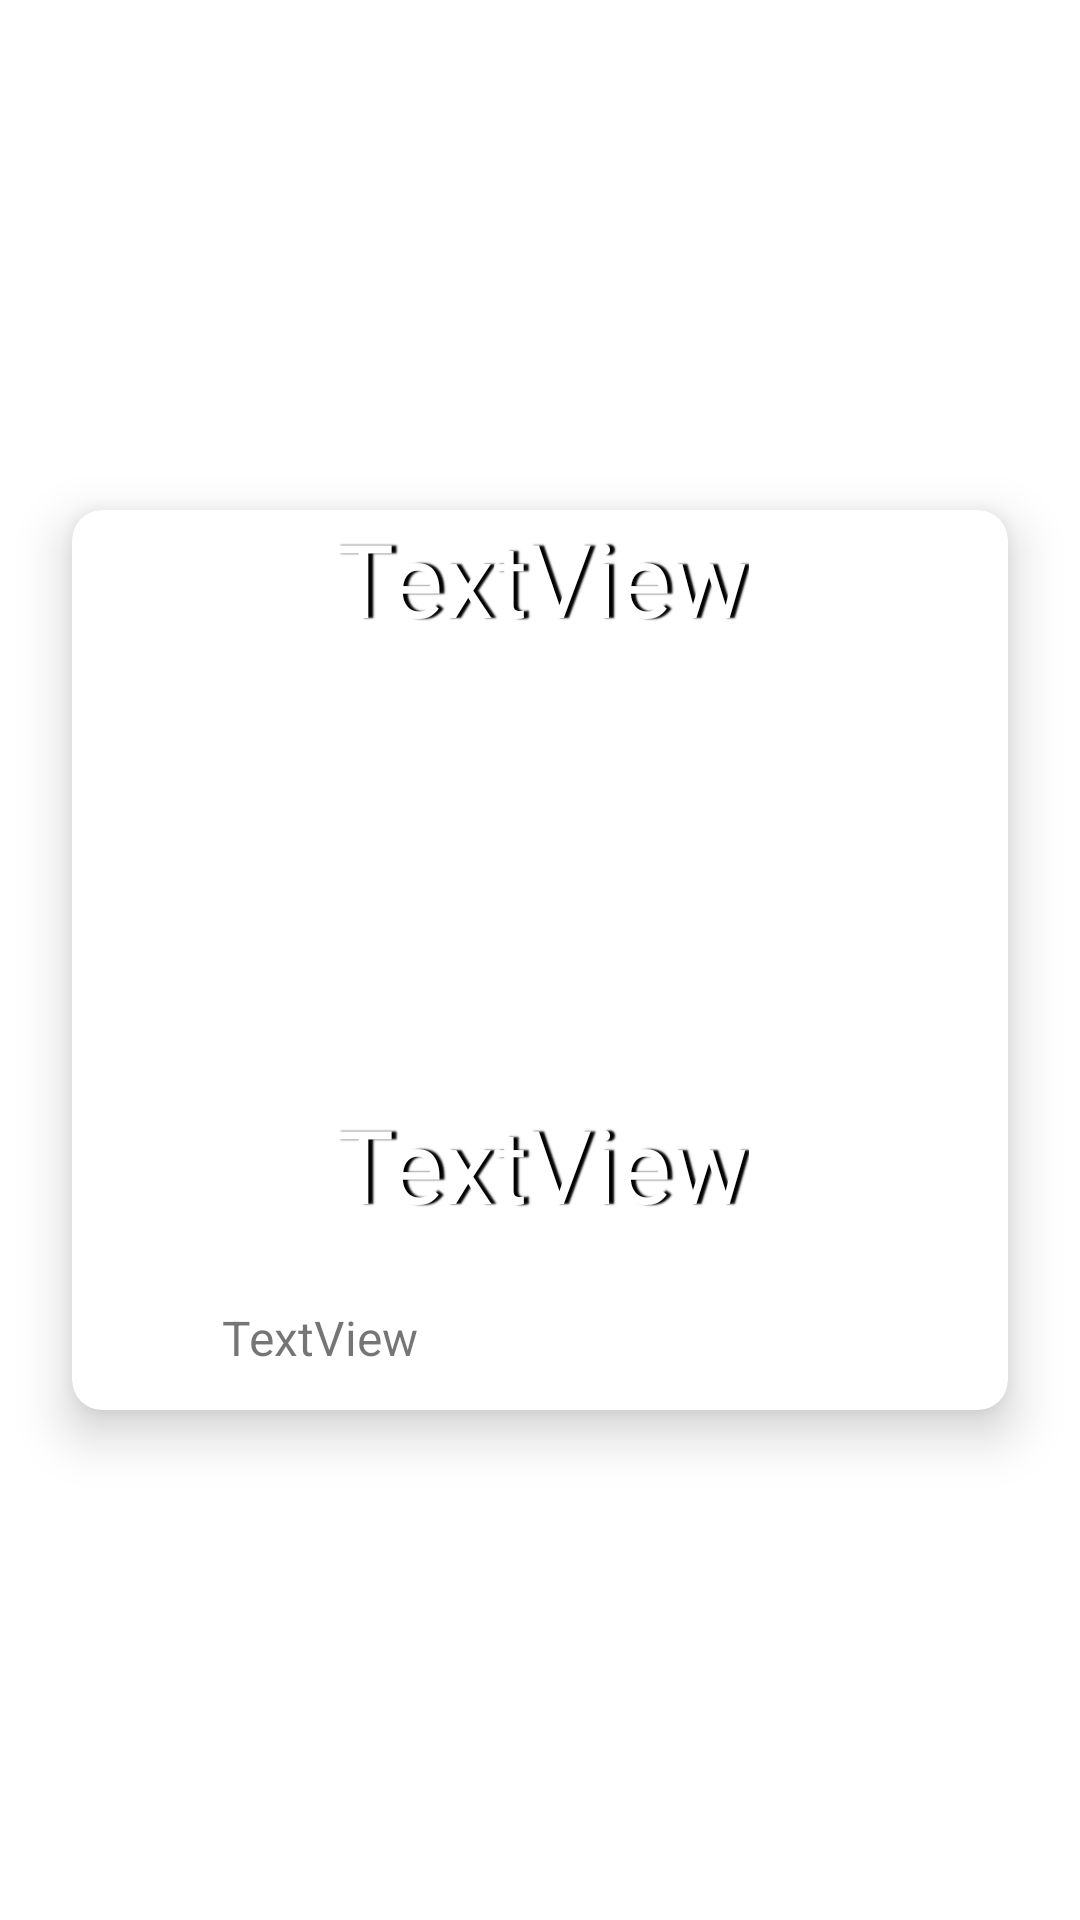

The Android layout XML behind this screen, and the referenced resources:
<!-- AndroidManifest.xml: application theme Theme.DailyMemeDigest -->
<!-- res/layout/card_meme.xml -->
<?xml version="1.0" encoding="utf-8"?>
<androidx.constraintlayout.widget.ConstraintLayout xmlns:android="http://schemas.android.com/apk/res/android"
    xmlns:app="http://schemas.android.com/apk/res-auto"
    xmlns:tools="http://schemas.android.com/tools"
    android:layout_width="match_parent"
    android:layout_height="wrap_content">

    <androidx.cardview.widget.CardView
        android:id="@+id/cardViewMeme"
        android:layout_width="0dp"
        android:layout_height="300dp"
        android:layout_marginStart="24dp"
        android:layout_marginTop="24dp"
        android:layout_marginEnd="24dp"
        android:layout_marginBottom="24dp"
        app:cardCornerRadius="10dp"
        app:cardElevation="10dp"
        app:layout_constraintBottom_toBottomOf="parent"
        app:layout_constraintEnd_toEndOf="parent"
        app:layout_constraintStart_toStartOf="parent"
        app:layout_constraintTop_toTopOf="parent">

        <androidx.constraintlayout.widget.ConstraintLayout
            android:layout_width="match_parent"
            android:layout_height="match_parent">

            <LinearLayout
                android:id="@+id/linearLayout"
                android:layout_width="match_parent"
                android:layout_height="wrap_content"
                android:orientation="horizontal"
                app:layout_constraintBottom_toBottomOf="parent"
                app:layout_constraintEnd_toEndOf="parent"
                app:layout_constraintStart_toStartOf="parent">

                <Button
                    android:id="@+id/btnLikeDetail"
                    style="@style/Widget.MaterialComponents.Button.TextButton"
                    android:layout_width="50dp"
                    android:layout_height="wrap_content"
                    android:layout_gravity="left"
                    android:paddingLeft="15dp"
                    android:textColor="@color/white"
                    app:icon="@drawable/ic_baseline_favorite_24"
                    app:iconTint="@color/design_default_color_error" />

                <TextView
                    android:id="@+id/txtTotalLikesDetail"
                    android:layout_width="wrap_content"
                    android:layout_height="wrap_content"
                    android:layout_gravity="center|center_vertical"
                    android:layout_weight="1"
                    android:text="TextView"
                    android:textSize="16sp" />

                <Button
                    android:id="@+id/btnComment"
                    style="@style/Widget.MaterialComponents.Button.TextButton"
                    android:layout_width="50dp"
                    android:layout_height="wrap_content"
                    android:layout_gravity="left"
                    android:layout_weight="0"
                    android:paddingLeft="15dp"
                    android:textColor="@color/white"
                    app:icon="@drawable/ic_baseline_chat_24"
                    app:iconTint="@color/purple_200" />
            </LinearLayout>

            <ImageView
                android:id="@+id/memeImageDetail"
                android:layout_width="0dp"
                android:layout_height="0dp"
                android:scaleType="centerCrop"
                app:layout_constraintBottom_toTopOf="@+id/linearLayout"
                app:layout_constraintEnd_toEndOf="parent"
                app:layout_constraintStart_toStartOf="parent"
                app:layout_constraintTop_toTopOf="parent"
                tools:srcCompat="@tools:sample/avatars" />

            <TextView
                android:id="@+id/txtTopDetail"
                android:layout_width="wrap_content"
                android:layout_height="wrap_content"
                android:elegantTextHeight="false"
                android:elevation="100dp"
                android:fontFamily="@font/impact"
                android:shadowColor="#000000"
                android:shadowDx="5"
                android:shadowRadius="1"
                android:text="TextView"
                android:textColor="@color/white"
                android:textSize="34sp"
                app:layout_constraintEnd_toEndOf="parent"
                app:layout_constraintHorizontal_bias="0.501"
                app:layout_constraintStart_toStartOf="parent"
                app:layout_constraintTop_toTopOf="@+id/memeImageDetail" />

            <TextView
                android:id="@+id/txtBottomDetail"
                android:layout_width="wrap_content"
                android:layout_height="wrap_content"
                android:layout_marginTop="150dp"
                android:elegantTextHeight="false"
                android:elevation="100dp"
                android:fontFamily="@font/impact"
                android:shadowColor="#000000"
                android:shadowDx="5"
                android:shadowRadius="1"
                android:text="TextView"
                android:textColor="@color/white"
                android:textSize="34sp"
                app:layout_constraintEnd_toEndOf="parent"
                app:layout_constraintHorizontal_bias="0.502"
                app:layout_constraintStart_toStartOf="parent"
                app:layout_constraintTop_toBottomOf="@+id/txtTopDetail" />
        </androidx.constraintlayout.widget.ConstraintLayout>
    </androidx.cardview.widget.CardView>
</androidx.constraintlayout.widget.ConstraintLayout>
<!-- resources referenced by this layout -->
<resources>
  <color name="purple_200">#2196F3</color>
  <color name="white">#FFFFFFFF</color>
  <!-- drawable ic_baseline_chat_24 (drawable) -->
  <vector android:autoMirrored="true" android:height="24dp"
      android:tint="#009DFF" android:viewportHeight="24"
      android:viewportWidth="24" android:width="24dp" xmlns:android="http://schemas.android.com/apk/res/android">
      <path android:fillColor="@android:color/white" android:pathData="M20,2L4,2c-1.1,0 -1.99,0.9 -1.99,2L2,22l4,-4h14c1.1,0 2,-0.9 2,-2L22,4c0,-1.1 -0.9,-2 -2,-2zM6,9h12v2L6,11L6,9zM14,14L6,14v-2h8v2zM18,8L6,8L6,6h12v2z"/>
  </vector>
  <style name="Theme.DailyMemeDigest" parent="Theme.MaterialComponents.DayNight.NoActionBar">
          
          <item name="colorPrimary">@color/purple_500</item>
          <item name="colorPrimaryVariant">@color/purple_700</item>
          <item name="colorOnPrimary">@color/white</item>
          
          <item name="colorSecondary">@color/teal_200</item>
          <item name="colorSecondaryVariant">@color/teal_700</item>
          <item name="colorOnSecondary">@color/black</item>
          
          <item name="android:statusBarColor">?attr/colorPrimaryVariant</item>
          
      </style>
  <color name="purple_500">#2196F3</color>
  <color name="purple_700">#FF3700B3</color>
  <color name="teal_200">#FF03DAC5</color>
  <color name="teal_700">#FF018786</color>
  <color name="black">#FF000000</color>
</resources>
